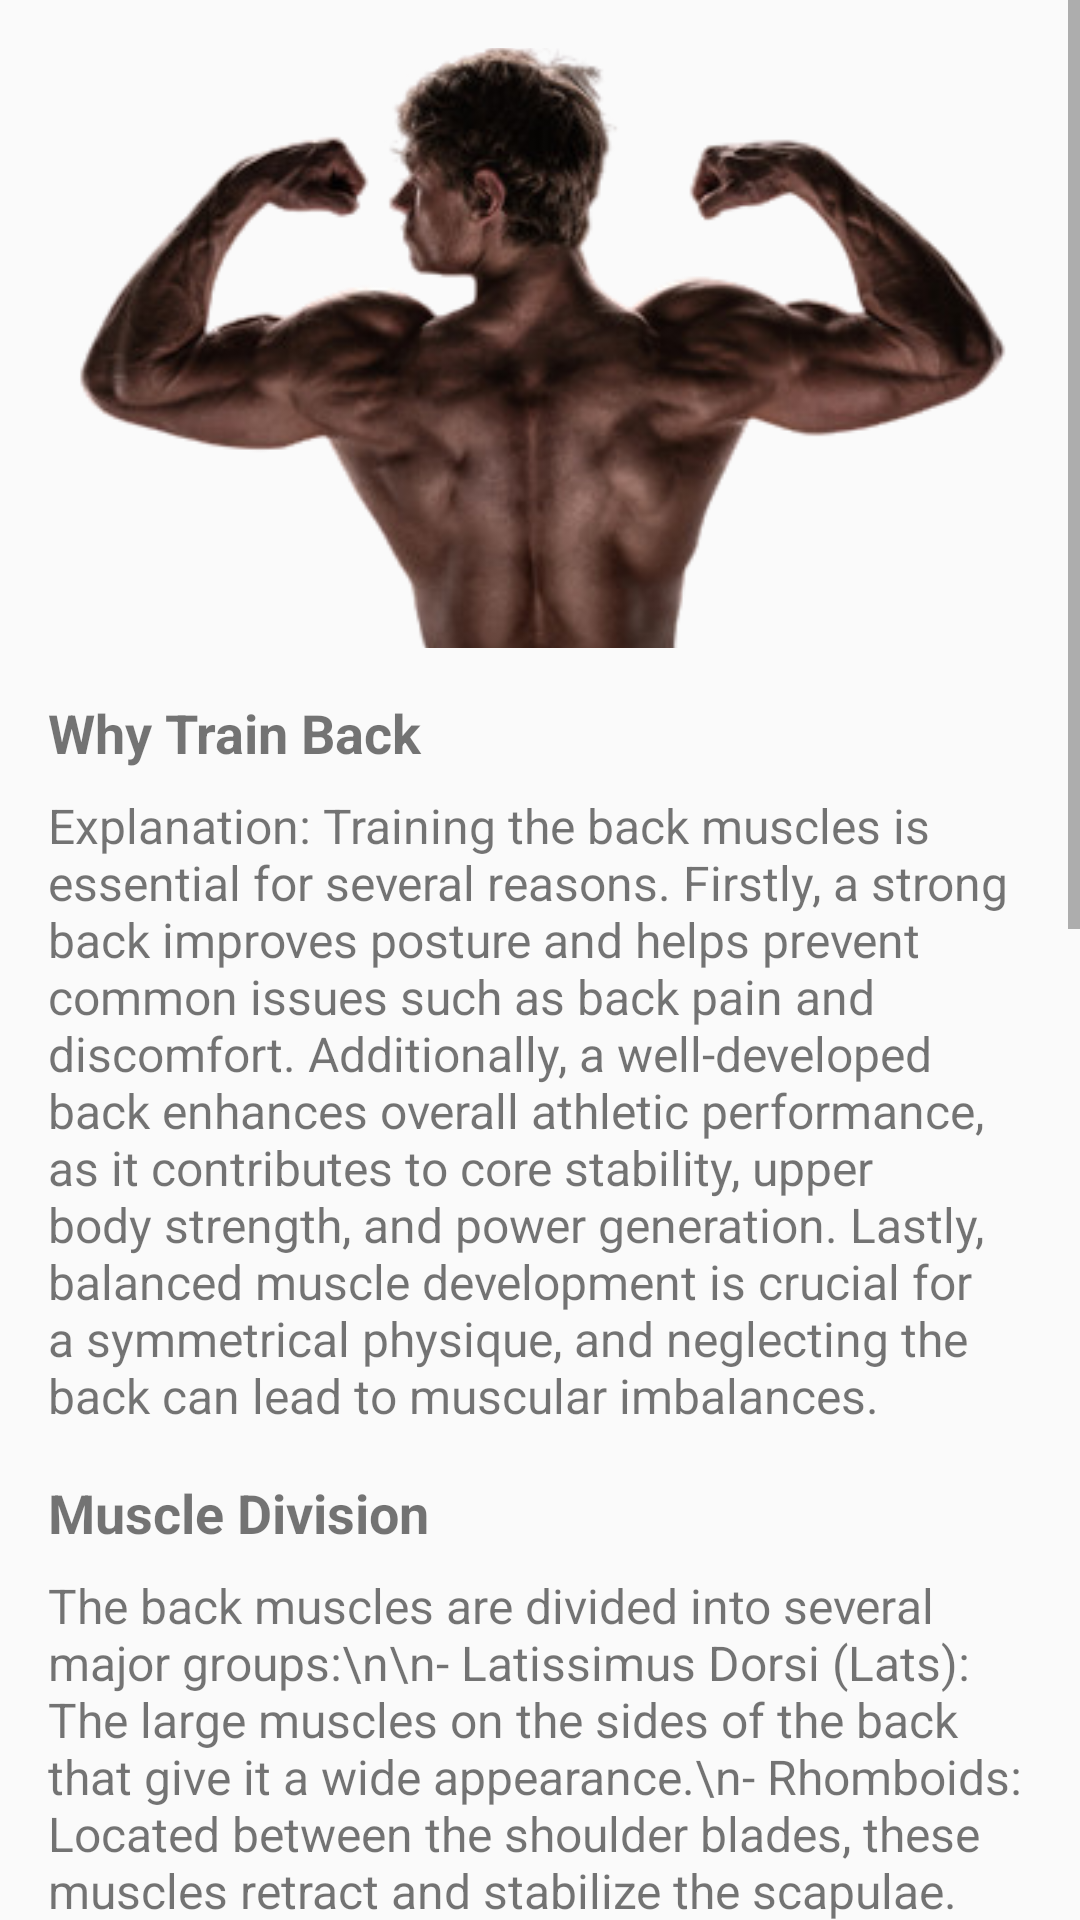

Android layout source for this screen:
<!-- AndroidManifest.xml: application theme Theme.FitnessApp -->
<!-- res/layout/activity_back_info.xml -->
<?xml version="1.0" encoding="utf-8"?>
<ScrollView xmlns:android="http://schemas.android.com/apk/res/android"
    xmlns:tools="http://schemas.android.com/tools"
    android:layout_width="match_parent"
    android:layout_height="match_parent"
    tools:context=".back_info">

    <LinearLayout
        android:layout_width="match_parent"
        android:layout_height="wrap_content"
        android:orientation="vertical"
        android:padding="16dp">

        <ImageView
            android:id="@+id/imageView"
            android:layout_width="match_parent"
            android:layout_height="200dp"
            android:scaleType="centerCrop"
            android:src="@drawable/back" />

        <TextView
            android:id="@+id/textView_importance"
            android:layout_width="match_parent"
            android:layout_height="wrap_content"
            android:paddingTop="16dp"
            android:textSize="18sp"
            android:textStyle="bold"
            android:text="Why Train Back" />

        <TextView
            android:id="@+id/textView_importance_info"
            android:layout_width="match_parent"
            android:layout_height="wrap_content"
            android:paddingTop="8dp"
            android:textSize="16sp"
            android:text="Explanation: Training the back muscles is essential for several reasons. Firstly, a strong back improves posture and helps prevent common issues such as back pain and discomfort. Additionally, a well-developed back enhances overall athletic performance, as it contributes to core stability, upper body strength, and power generation. Lastly, balanced muscle development is crucial for a symmetrical physique, and neglecting the back can lead to muscular imbalances." />

        <TextView
            android:id="@+id/textView_division"
            android:layout_width="match_parent"
            android:layout_height="wrap_content"
            android:paddingTop="16dp"
            android:textSize="18sp"
            android:textStyle="bold"
            android:text="Muscle Division" />

        <TextView
            android:id="@+id/textView_division_info"
            android:layout_width="match_parent"
            android:layout_height="wrap_content"
            android:paddingTop="8dp"
            android:textSize="16sp"
            android:text="The back muscles are divided into several major groups:\n\n- Latissimus Dorsi (Lats): The large muscles on the sides of the back that give it a wide appearance.\n- Rhomboids: Located between the shoulder blades, these muscles retract and stabilize the scapulae.\n- Trapezius (Traps): The upper portion helps elevate and retract the shoulder blades, while the lower portion aids in depression and upward rotation.\n- Erector Spinae: A group of muscles that run vertically along the spine, providing spinal extension and stability.\n\nProperly targeting and training each of these muscle groups is important for overall back strength, stability, and aesthetics." />

        <TextView
            android:id="@+id/textView_workout"
            android:layout_width="match_parent"
            android:layout_height="wrap_content"
            android:paddingTop="16dp"
            android:textSize="18sp"
            android:textStyle="bold"
            android:text="Back Exercises" />

        <TextView
            android:id="@+id/textView_workout_info"
            android:layout_width="match_parent"
            android:layout_height="wrap_content"
            android:paddingTop="8dp"
            android:textSize="16sp"
            android:text="To effectively work on all the muscles of the back, incorporate a variety of exercises targeting each muscle group. Here are some examples:\n\n- Pull-Ups: Engages the lats, rhomboids, and traps.\n- Bent-Over Rows: Targets the lats, rhomboids, and erector spinae.\n- Deadlifts: Works the entire posterior chain, including the back muscles.\n- Lat Pulldowns: Focuses on the lats and upper back.\n- Seated Cable Rows: Engages the lats, rhomboids, and traps.\n- Hyperextensions: Targets the erector spinae and lower back.\n\nRemember to start with lighter weights or resistance and gradually increase as you progress. Maintain proper form throughout each exercise and listen to your body to prevent injuries. Consulting a fitness professional or trainer is recommended for personalized workout guidance." />

        <Button
            android:id="@+id/go"
            android:layout_width="match_parent"
            android:layout_height="wrap_content"
            android:text="חזור"
            android:layout_marginTop="16dp"/>

    </LinearLayout>
</ScrollView>
<!-- resources referenced by this layout -->
<resources>
  <!-- drawable back: png bitmap (drawable, 82303 bytes) -->
  <style name="Theme.FitnessApp" parent="Theme.AppCompat.Light.NoActionBar">
          
          <item name="colorPrimary">@color/purple_500</item>
          <item name="colorPrimaryVariant">@color/purple_700</item>
          <item name="colorOnPrimary">@color/white</item>
          
          <item name="colorSecondary">@color/teal_200</item>
          <item name="colorSecondaryVariant">@color/teal_700</item>
          <item name="colorOnSecondary">@color/black</item>
          
          <item name="android:statusBarColor">?attr/colorPrimaryVariant</item>
          
      </style>
  <!-- not gathered from this repository: default colours our renderer supplied (Android Studio template values) -->
  <color name="purple_500">#FF6200EE</color>
  <color name="purple_700">#FF3700B3</color>
  <color name="teal_200">#FF03DAC5</color>
  <color name="teal_700">#FF018786</color>
  <color name="black">#FF000000</color>
  <color name="white">#FFFFFFFF</color>
</resources>
